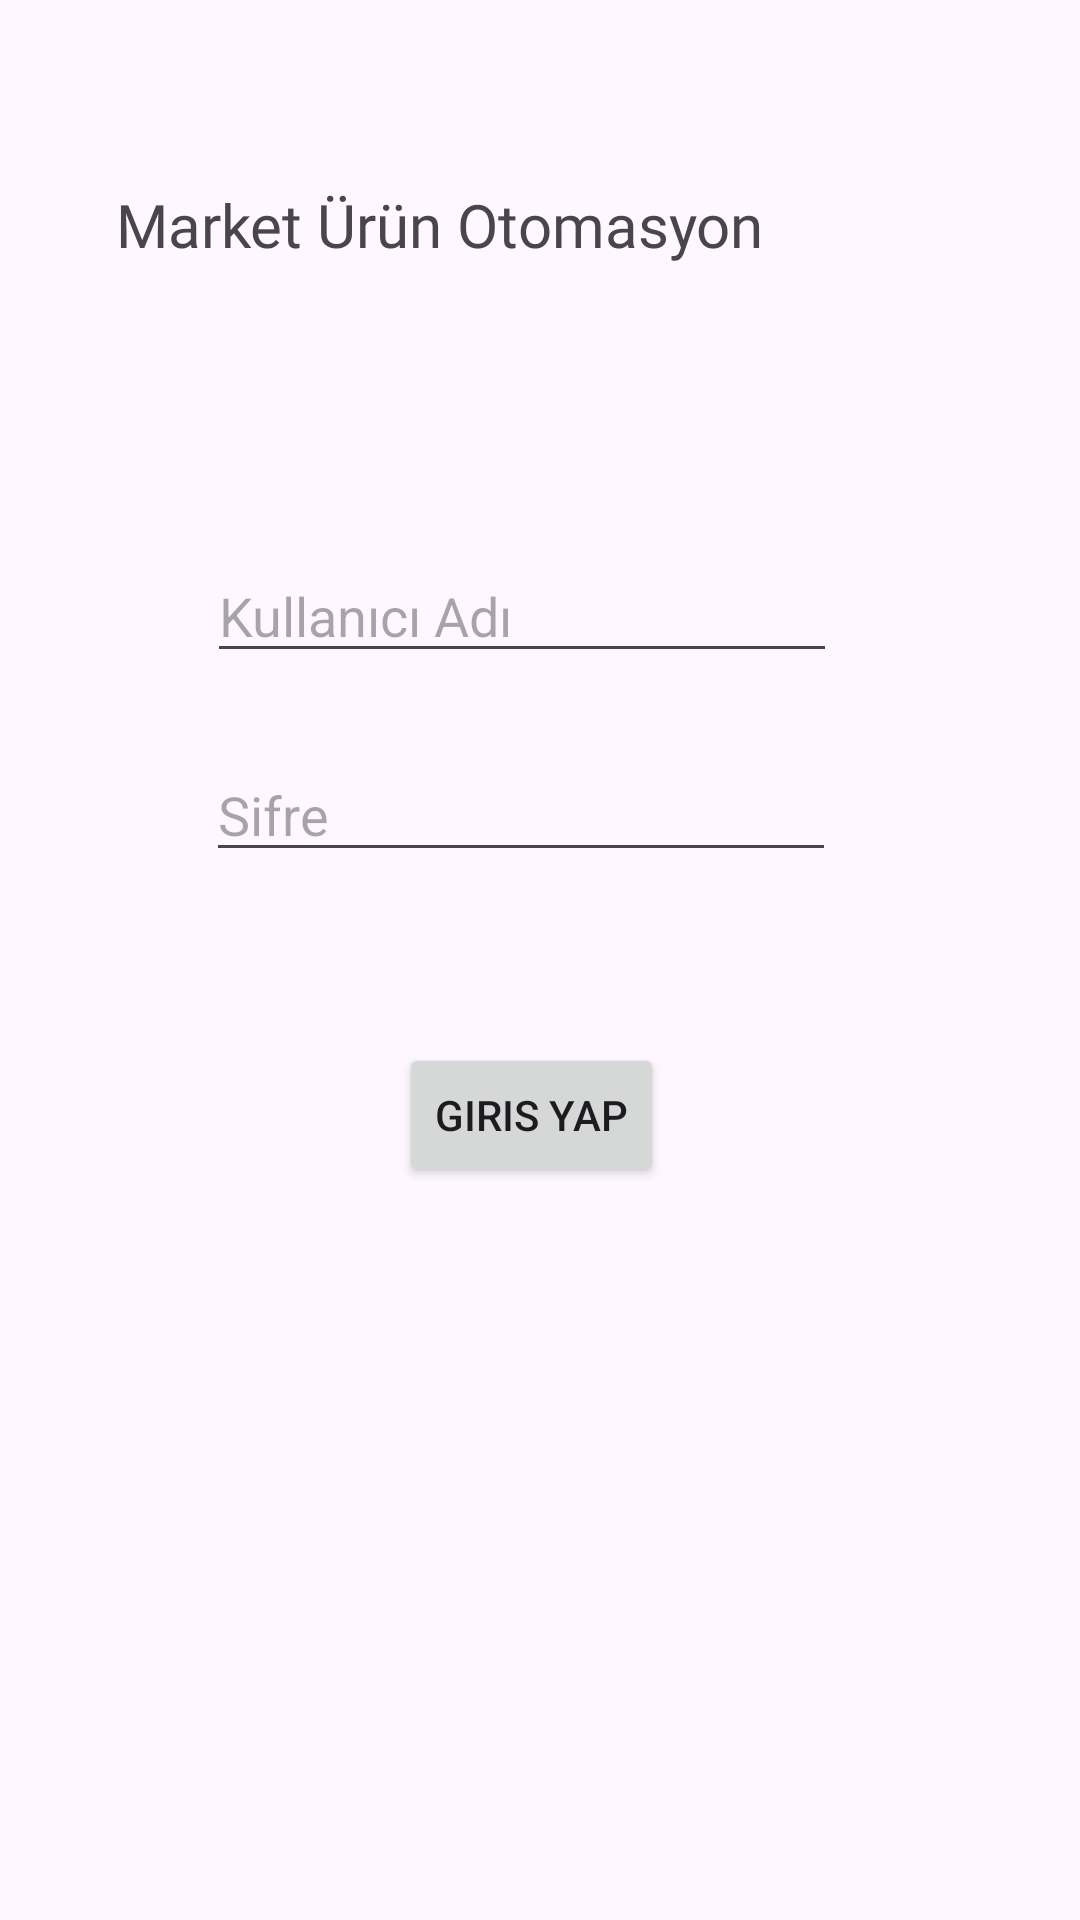

Here is an Android app screen rendered from its layout file. Give the layout XML and the strings, colors and styles it references.
<!-- AndroidManifest.xml: application theme Theme.MarketUrunOtomasyonu -->
<!-- res/layout/activity_main.xml -->
<?xml version="1.0" encoding="utf-8"?>
<androidx.constraintlayout.widget.ConstraintLayout xmlns:android="http://schemas.android.com/apk/res/android"
    xmlns:app="http://schemas.android.com/apk/res-auto"
    xmlns:tools="http://schemas.android.com/tools"
    android:id="@+id/main"
    android:layout_width="match_parent"
    android:layout_height="match_parent"
    android:onClick="girisYap"
    tools:context=".MainActivity">

    <EditText
        android:id="@+id/kullaniciAdiText"
        android:layout_width="wrap_content"
        android:layout_height="wrap_content"
        android:layout_marginStart="95dp"
        android:layout_marginTop="81dp"
        android:layout_marginEnd="107dp"
        android:ems="10"
        android:hint="Kullanıcı Adı"
        android:inputType="text"
        app:layout_constraintEnd_toEndOf="parent"
        app:layout_constraintStart_toStartOf="parent"
        app:layout_constraintTop_toBottomOf="@+id/textView" />

    <EditText
        android:id="@+id/sifreText"
        android:layout_width="wrap_content"
        android:layout_height="wrap_content"
        android:layout_marginStart="94dp"
        android:layout_marginTop="25dp"
        android:layout_marginEnd="107dp"
        android:ems="10"
        android:hint="Sifre"
        android:inputType="text"
        app:layout_constraintEnd_toEndOf="parent"
        app:layout_constraintStart_toStartOf="parent"
        app:layout_constraintTop_toBottomOf="@+id/kullaniciAdiText" />

    <TextView
        android:id="@+id/textView"
        android:layout_width="245dp"
        android:layout_height="54dp"
        android:layout_marginStart="91dp"
        android:layout_marginTop="48dp"
        android:layout_marginEnd="91dp"
        android:fontFamily="@font/abril_fatface"
        android:gravity="center"
        android:text="Market Ürün Otomasyon"
        android:textSize="20sp"
        app:layout_constraintEnd_toEndOf="parent"
        app:layout_constraintHorizontal_bias="1.0"
        app:layout_constraintStart_toStartOf="parent"
        app:layout_constraintTop_toTopOf="parent" />

    <Button
        android:id="@+id/button"
        android:layout_width="wrap_content"
        android:layout_height="wrap_content"
        android:layout_marginStart="150dp"
        android:layout_marginTop="57dp"
        android:layout_marginEnd="156dp"
        android:onClick="girisYap"
        android:text="Giris Yap"
        app:layout_constraintEnd_toEndOf="parent"
        app:layout_constraintStart_toStartOf="parent"
        app:layout_constraintTop_toBottomOf="@+id/sifreText" />
</androidx.constraintlayout.widget.ConstraintLayout>
<!-- resources referenced by this layout -->
<resources>
  <style name="Theme.MarketUrunOtomasyonu" parent="Base.Theme.MarketUrunOtomasyonu" />
  <style name="Base.Theme.MarketUrunOtomasyonu" parent="Theme.Material3.DayNight.NoActionBar">
          
          
      </style>
</resources>
